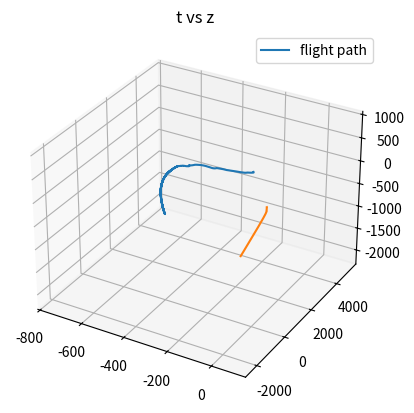

The script that saved this image:
import numpy as np
import scipy as sp
import matplotlib.pyplot as plt
np.random.seed(0)

def geo_to_body(roll, pitch, yaw):
    """
    geographical to body frame transformation matrix generator
    """
    s_phi = np.sin(roll)
    c_phi = np.cos(roll)
    s_theta = np.sin(pitch)
    c_theta = np.cos(pitch)
    s_psi = np.sin(yaw)
    c_psi = np.cos(yaw)
    return np.array([
        [c_psi * c_theta, s_psi * c_theta, -s_theta],
        [c_psi * s_theta * s_phi - s_psi * c_phi, s_psi * s_theta * s_phi + c_psi * c_phi, c_theta * s_phi],
        [c_psi * s_theta * c_phi + s_psi * s_phi, s_psi * s_theta * c_phi - c_psi * s_phi, c_theta * c_phi],
    ])

def body_to_parafoil(rigging):
    """
    Generates the change of frame matrix from body to parafoil frame
    rigging: rigging angle mu
    """
    return np.array([
        [np.cos(rigging), 0, -np.sin(rigging)],
        [0, 1, 0],
        [np.sin(rigging), 0, np.cos(rigging)],
    ])

def body_to_wind(aoa, aos):
    """
    body to wind frame transformation matrix generator
    aoa: angle of attack
    aos: angle of sideslip
    """
    s_a = np.sin(aoa)
    c_a = np.cos(aoa)
    s_b = np.sin(aos)
    c_b = np.cos(aos)
    return np.array([
        [c_a * c_b, -s_b, s_a * c_b],
        [c_a * s_b, c_b, s_a * s_b],
        [-s_a, 0, c_a],
    ])

def apparent_mass(density, arc, span, chord, thickness, rigging):
    aspect = span / chord
    arc_to_span = arc / span

    relative_thickness = thickness / chord

    A = 0.666 * density * (1 + 8 / 3 * arc_to_span ** 2) * thickness ** 2 * span
    B = 0.267 * density * (1 + 2 * (arc_to_span / relative_thickness) ** 2 * aspect ** 2 * (
                1 - relative_thickness ** 2)) * thickness ** 2 * chord
    C = 0.785 * density * np.sqrt(1 + 2 * arc_to_span ** 2 * (1 - relative_thickness ** 2)) * aspect / (
                1 + aspect) * chord ** 2 * span
    return body_to_parafoil(rigging).T @ np.diag([A, B, C]) @ body_to_parafoil(rigging)

def mass_matrix(mass, density, span, chord):
    """matrix capturing mass of payload, canopy, entrapped air"""
    inflation = 0.09 * density * span * chord**2 #mass entrapped air
    return (mass + inflation) * np.eye(3)

def apparent_inertia(density, arc, span, chord, thickness, rigging):
    """
    Generate apparent moment of inertia matrix in body frame
    """
    R = body_to_parafoil(rigging)
    aspect_ratio = span/chord
    arc_span_ratio = arc/span
    relative_thickness = thickness/chord
    Ia = 0.055 * density * aspect_ratio/(1 + aspect_ratio) * chord**2 * span**3
    Ib = 0.0308 * density * aspect_ratio/(1 + aspect_ratio) * (1 + np.pi/6 * (1 + aspect_ratio) * aspect_ratio * (arc_span_ratio * relative_thickness)**2 ) * chord**4 * span
    Ic = 0.0555 * density * (1 + 8 * arc_span_ratio**2) * thickness**2 * span**3
    return R.T @ np.diag([Ia, Ib, Ic]) @ R


def skew_symmetric(vector):
    """generate skew symmetric matrix from a 3D vector"""
    p,q,r = tuple(vector)
    return np.array([
        [0, -r, q],
        [r, 0, -p],
        [-q, p, 0],
    ])

def weight_force(angles, mass, g=9.81):
    row, pitch, yaw = tuple(angles)
    return geo_to_body(row,pitch,yaw) @ (-mass * g * np.array([0,0,1]))

def dynamic_pressure(airspeed, density):
    """
    Computes the dynamic pressure Q
    airspeed: airspeed Va
    density: rho
    """
    return density/2 * airspeed**2

def airspeed(linear_velocity, angles, wind, return_manitude=True):
    """
    Computes the airspeed vector Va
    linear_velocity: 3D vector of the linear veolicty states (u,v,w)
    angles: 3D vector of roll, pitch, yaw in body frame
    wind: wind velocity vector (3D) in geographical frame
    """
    roll, pitch, yaw = tuple(angles)
    if return_manitude:
        return np.linalg.norm(linear_velocity - geo_to_body(roll, pitch, yaw) @ wind, ord=2)
    else:
        return linear_velocity - geo_to_body(roll, pitch, yaw) @ wind

def aerodynamic_force(dynamic_pressure, aoa, aos, surface_area, sym_def, cd0, cl0, cd_aoa_squared, cl_aoa, cy_aos, cd_sym, cl_sym):
    """
    generate the aerodynamaic force vector in body frame
    linear_velocity: 3D vector of the linear veolicty states (u,v,w)
    dynamic_pressure: dynamic pressure Q
    aoa: angle of attack
    aos: angle of sideslip
    surface_area: parafoil surfacec area
    sym_def: symmetric deflection, (left actuation + right actuation)/2
    cd0: steady level drag coefficient
    cl0: steady level lift coefficient
    cd_aoa_squared: the contribution of aoa^2 on cd
    cl_aoa: the contribution of aoa on cl
    cy_aos: some contribution of aos on aerodynamic force in Y direction
    cd_sym: contribution of symmetric deflection on cd
    cl_sym: contribution of symmetric delfection on cl
    """
    R = body_to_wind(aoa, aos).T
    f = np.array([
        cd0 + cd_aoa_squared * aoa**2 + cd_sym * sym_def,
        cy_aos * aos,
        cl0 + cl_aoa * aoa + cl_sym * sym_def,
    ])
    return -dynamic_pressure * surface_area * R @ f

def aerodynamic_moment(angular_v, dynamic_pressure, surface_area, aoa, aos, airspeed, asym_def, span, chord, cl_aos,  cl_p, cl_r, cl_asym, cm0, cm_aoa, cm_q, cn_aos, cn_p, cn_r, cn_asym):
    """
    angular_v: state vectors for angular velocities (p,q,r)
    dynamic_pressure: dynamic pressure Q
    surface_area: surface area of parafoil
    aoa: angle of attack alpha
    aos: angle of sideslide beta
    airspeed: magnitude of airspeed vector Va
    asym_def: asymmetric deflection (right actuation - left actuation)
    span: span/length of parafoil b
    chord: chord/width c
    cl_aos: contribution of aos to aerodynamic moment in l direction
    cl_p: contribution of p to aerodynamic moment in l direction
    cl_r: contribution of r to aerodynamic moment in l direction
    cl_asym: contribution of asym_def to aerodynamic moment in l direction
    cm: base aerodynamic moment in m direction
    cm_aoa: contribution of aoa to aerodynamic moment in m direction
    cm_q: contribution of q to aerodynamic moment in m direction
    cn_aos: contribution of aos to aerodynamic moment in n direction
    cn_p: contribution of p to aerodynamic moment in n direction
    cn_r: contribution of r to aerodynamic moment in n direction
    cn_asym: contribution of asym_def to aerodynamic moment in n direction
    """
    p, q, r = tuple(angular_v)
    return dynamic_pressure * surface_area * np.array([
            span * (cl_aos * aos + span/(2 * airspeed) * cl_p * p + span/(2 * airspeed) * cl_r * r + cl_asym * asym_def),
            chord * (cm0 + cm_aoa * aoa + chord/(2 * airspeed) * cm_q * q),
            span * (cn_aos * aos + span/(2 * airspeed) * cn_p * p + span/(2 * airspeed) * cn_r * r + cn_asym * asym_def),
        ])

def euler_rate_to_anguler(phi, theta, ang_v):
    return np.array([
        [1, np.sin(phi) * np.tan(theta), np.cos(phi) * np.tan(theta)],
        [0, np.cos(phi), -np.sin(phi)],
        [0, np.sin(phi)/np.cos(theta), np.cos(phi)/np.cos(theta)]
    ]) @ ang_v

m = 2.4
a = 0.1
b = 1.35
c = 0.75
t = 0.075
S = 1
rho = 1.293
mu = -12 * np.pi /180
wind = np.array([1,1,0])
I = np.array([[0.42,0,0.03], [0,0.4,0], [0.03,0,0.053]])
r_bm = np.array([0.046,0,-1.11])
C_D0 = 0.25
C_Dalpha2 = 0.12
C_Ybeta = -0.23
C_L0 = 0.091
C_Lalpha = 0.9
C_m0 = 0.35
C_malpha = -0.72
C_mq = -1.49
C_lbeta = -0.036
C_lp = -0.84
C_lr = -0.082
C_lasym = -0.0035
C_nbeta = -0.0015
C_np = -0.082
C_nr = -0.27
C_nasym = 0.0115
alpha = 5*np.pi/180
beta = 2 * np.pi/180


def dynamics(time, state):
    u,v,w, p,q,r, x,y,z, phi,theta,psi = tuple(state)

    lin_v = np.array([u,v,w])
    ang_v = np.array([p,q,r])
    position = np.array([x,y,z])
    angle = np.array([phi, theta, psi])

    Iam = apparent_mass(rho, a, b, c, t, mu)
    Iai = apparent_inertia(rho, a, b, c, t, mu)
    total_mass = mass_matrix(m, rho, b,c) + Iam
    Cross_rbm = skew_symmetric(r_bm)
    Cross_omega = skew_symmetric(ang_v)

    Va = airspeed(lin_v, angle,wind)
    Q = dynamic_pressure(Va, rho)
    wind_force = Cross_omega @ Iam @ geo_to_body(phi,theta,psi) @ wind
    B1 = aerodynamic_force(Q, alpha,beta,S,0,C_D0,C_L0,C_Dalpha2,C_Lalpha,C_Ybeta, 0,0) + weight_force(angle, m) - Cross_omega @ total_mass @ lin_v + Cross_omega @ Iam @ Cross_rbm @ ang_v + wind_force
    B2 = aerodynamic_moment(ang_v,Q,S,alpha,beta,Va,0,b,c,C_lbeta,C_lp,C_lr,C_lasym,C_m0,C_malpha, C_mq, C_nbeta, C_np,C_nr, C_nasym) - (Cross_omega @ (I + Iai) - Cross_rbm @ Cross_omega @ Iam @ Cross_rbm) @ ang_v - Cross_rbm @ Cross_omega @ Iam @ lin_v + Cross_rbm @ wind_force
    B = np.concatenate((B1,B2))
    A = np.block([
        [total_mass, -Iam @ Cross_rbm],
        [Cross_rbm @ Iam, I+Iai - Cross_rbm @ Iam @ Cross_rbm]])


    velocity = geo_to_body(phi, theta, psi).T @ lin_v
    return np.concatenate((np.linalg.inv(A) @ B, velocity, euler_rate_to_anguler(phi, theta, ang_v)))

def simplified_dynamics(time, state):
    u,v,w, p,q,r, x,y,z, phi,theta,psi = tuple(state)

    lin_v = np.array([u,v,w])
    ang_v = np.array([p,q,r])
    angle = np.array([phi, theta, psi])

    total_mass = mass_matrix(m, rho, b,c)
    Cross_omega = skew_symmetric(ang_v)

    Va = airspeed(lin_v, angle,wind)
    Q = dynamic_pressure(Va, rho)
    B1 = weight_force(angle, m) - Cross_omega @ total_mass @ lin_v
    B2 = aerodynamic_moment(ang_v,Q,S,alpha,beta,Va,0,b,c,C_lbeta,C_lp,C_lr,C_lasym,C_m0,C_malpha, C_mq, C_nbeta, C_np,C_nr, C_nasym) - Cross_omega @ I @ ang_v
    B = np.concatenate((B1,B2))
    A = np.block([
        [total_mass, np.zeros((3,3))],
        [np.zeros((3,3)), I]])


    velocity = geo_to_body(phi, theta, psi).T @ lin_v
    return np.concatenate((np.linalg.inv(A) @ B, velocity, euler_rate_to_anguler(phi, theta, ang_v)))



results = sp.integrate.solve_ivp(dynamics, [0,90], np.array([0,0,10,0,0,0,0,0,1000,0.0,-np.pi,0.0]))
path = results.y[-6:-3,:]
ax = plt.figure().add_subplot(projection='3d')

# Prepare arrays x, y, z
theta = np.linspace(-4 * np.pi, 4 * np.pi, 100)
x,y,z = path[0,:], path[1,:], path[2,:]


ax.plot(x, y, z, label='flight path')
ax.legend()

plt.show()

t = np.linspace(0,90,num = len(z))
plt.title("t vs z")
plt.plot(t,  z)
plt.show()